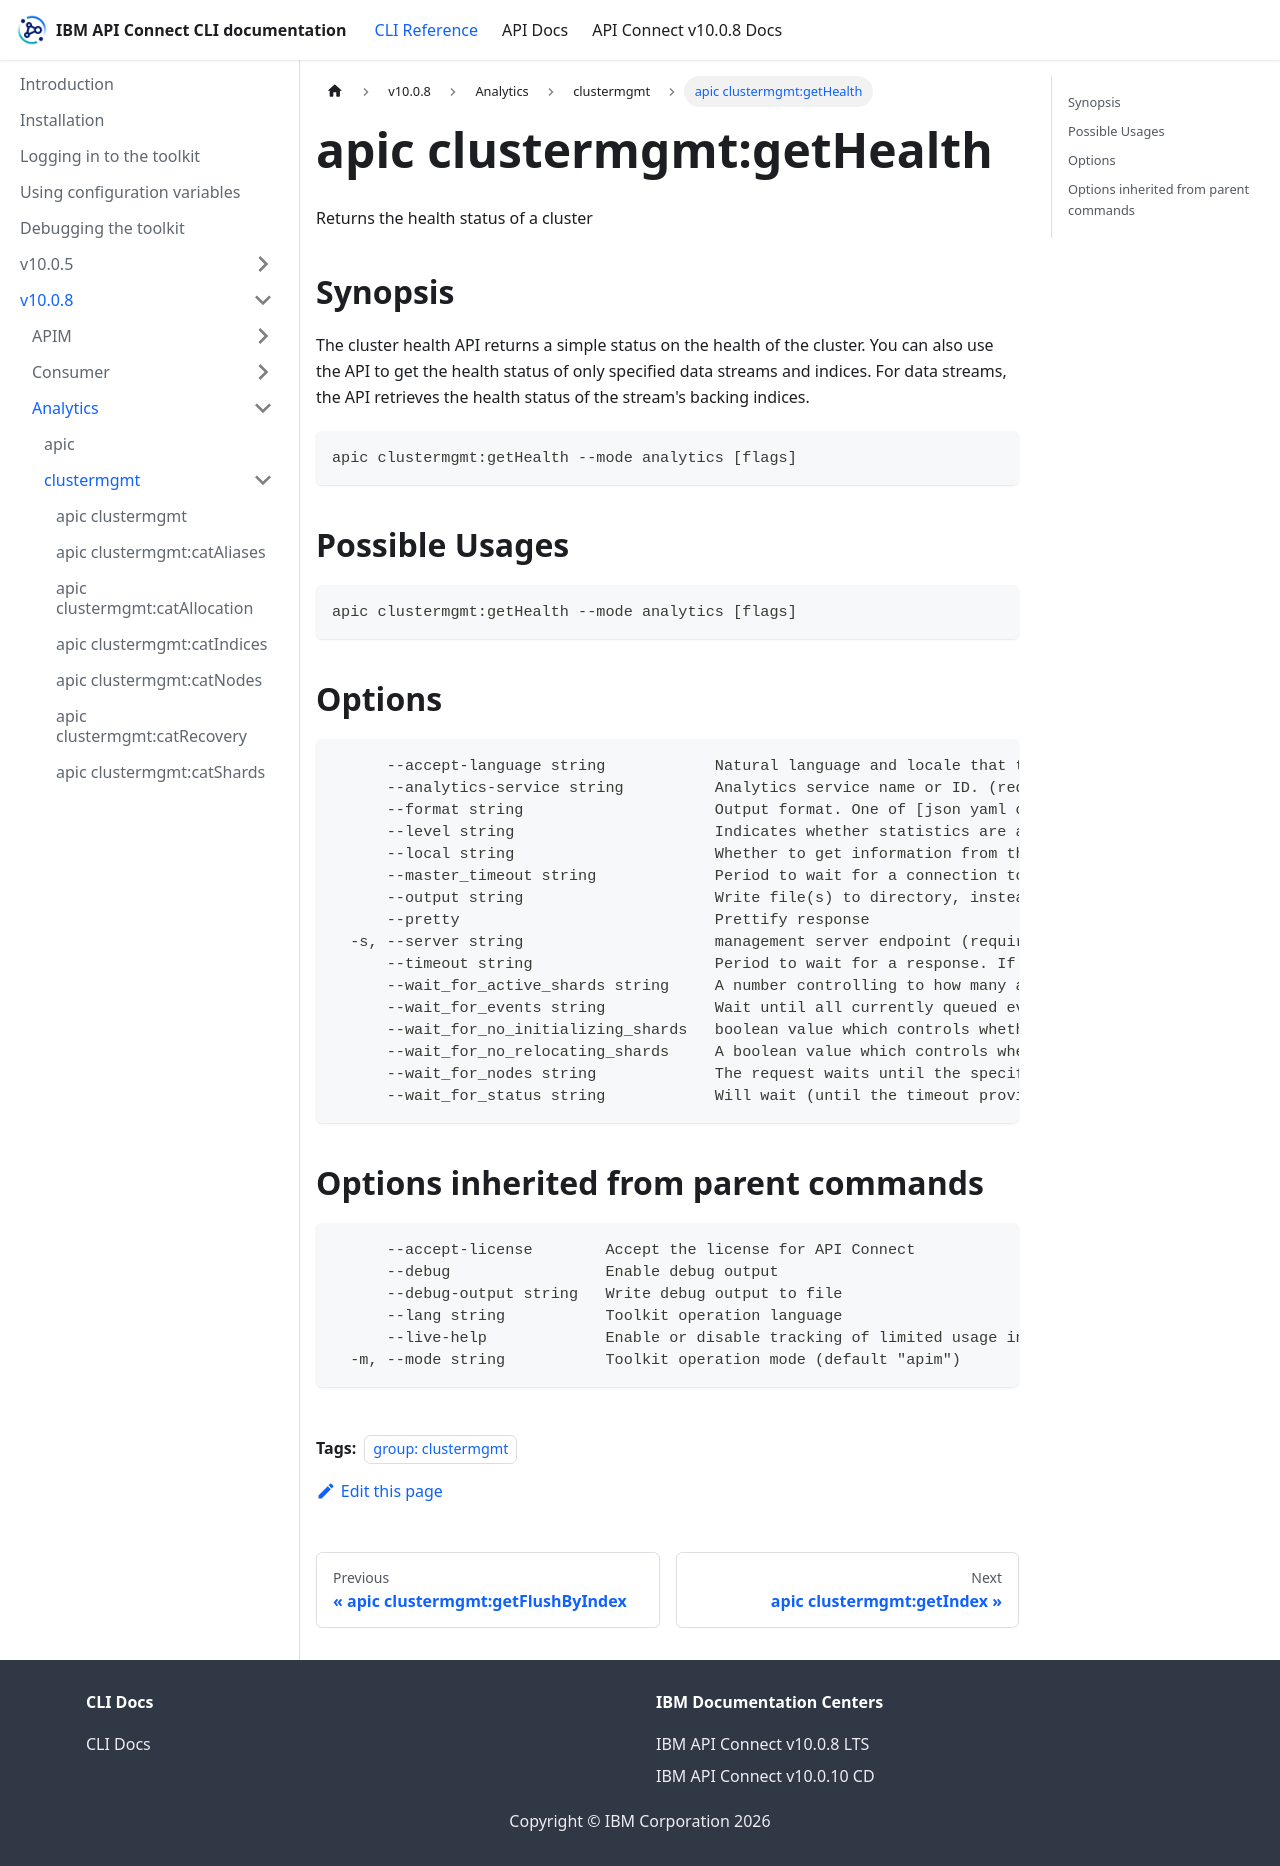

repository: ibm-apiconnect/clidocs · page: docs/v1008/analytics/clustermgmt/apic_clustermgmt_getHealth.html · generator: docusaurus

---
tags:
- "group: clustermgmt"
---
# apic clustermgmt:getHealth

Returns the health status of a cluster

## Synopsis

The cluster health API returns a simple status on the health of the cluster. You can also use the API to get the health status of only specified data streams and indices. For data streams, the API retrieves the health status of the stream's backing indices.

```
apic clustermgmt:getHealth --mode analytics [flags]
```

## Possible Usages

```
apic clustermgmt:getHealth --mode analytics [flags]
```

## Options

```
      --accept-language string            Natural language and locale that the client prefers.
      --analytics-service string          Analytics service name or ID. (required)
      --format string                     Output format. One of [json yaml octet-stream go-template=... go-template-file=...], defaults to yaml.
      --level string                      Indicates whether statistics are aggregated at the cluster, index, or shard level.
      --local string                      Whether to get information from the local node.
      --master_timeout string             Period to wait for a connection to the master node. If no response is received before the timeout expires, the request fails and returns an error.
      --output string                     Write file(s) to directory, instead of STDOUT (default "-")
      --pretty                            Prettify response
  -s, --server string                     management server endpoint (required)
      --timeout string                    Period to wait for a response. If no response is received before the timeout expires, the request fails and returns an error.
      --wait_for_active_shards string     A number controlling to how many active shards to wait for, all to wait for all shards in the cluster to be active, or 0 to not wait. Defaults to 0.
      --wait_for_events string            Wait until all currently queued events with the given priority are processed.
      --wait_for_no_initializing_shards   boolean value which controls whether to wait (until the timeout provided) for the cluster to have no shard initializations. Defaults to false, which means it will not wait for initializing shards.
      --wait_for_no_relocating_shards     A boolean value which controls whether to wait (until the timeout provided) for the cluster to have no shard relocations. Defaults to false, which means it will not wait for relocating shards.
      --wait_for_nodes string             The request waits until the specified number N of nodes is available. It also accepts >=N, <=N, >N and <N. Alternatively, it is possible to use ge(N), le(N), gt(N) and lt(N) notation.
      --wait_for_status string            Will wait (until the timeout provided) until the status of the cluster changes to the one provided or better, i.e. green > yellow > red. By default, will not wait for any status.
```

## Options inherited from parent commands

```
      --accept-license        Accept the license for API Connect
      --debug                 Enable debug output
      --debug-output string   Write debug output to file
      --lang string           Toolkit operation language
      --live-help             Enable or disable tracking of limited usage information
  -m, --mode string           Toolkit operation mode (default "apim")
```
